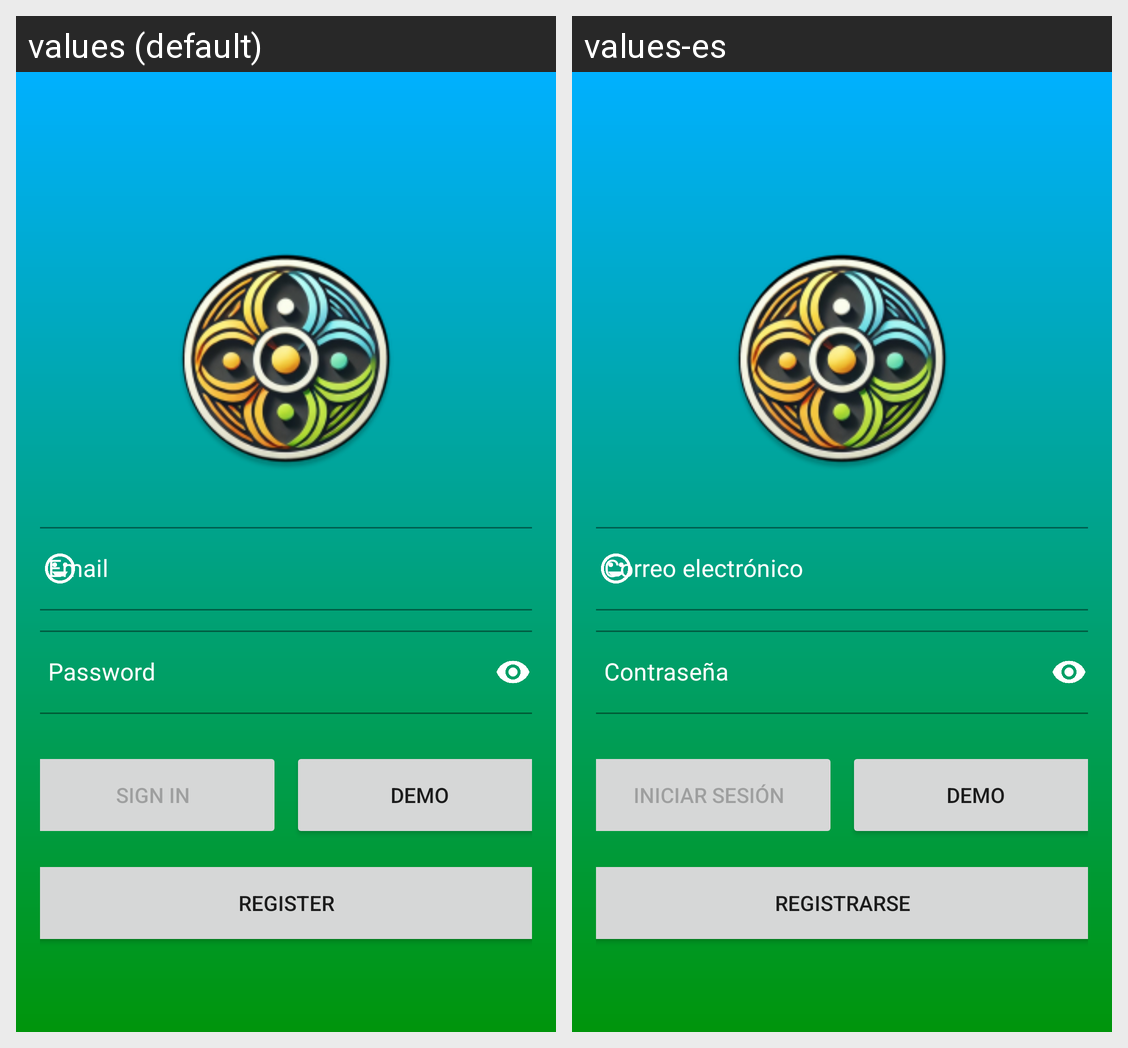

The same Android screen rendered under two of its app's locales, left to right. List the strings drawn on it with the default value and each locale's translation.
Android screen res/layout/activity_login.xml rendered under 2 locales, left to right: values (default), values-es. Device: Nexus 5 (rendered at 1080×1920; each locale shown at half size, 540×960, under a caption strip naming it); theme Theme.QhagoApp.Login.
Strings drawn on this screen, with the default value and each locale's value (text and hints the layout hard-codes, and strings that could not be matched under every locale, appear in the picture but are not listed):

prompt_email
  values: Email
  values-es: Correo electrónico

prompt_password
  values: Password
  values-es: Contraseña

action_sign_in_short
  values: Sign in
  values-es: Iniciar sesión

demo
  values: Demo
  values-es: Demo

action_register
  values: Register
  values-es: Registrarse
